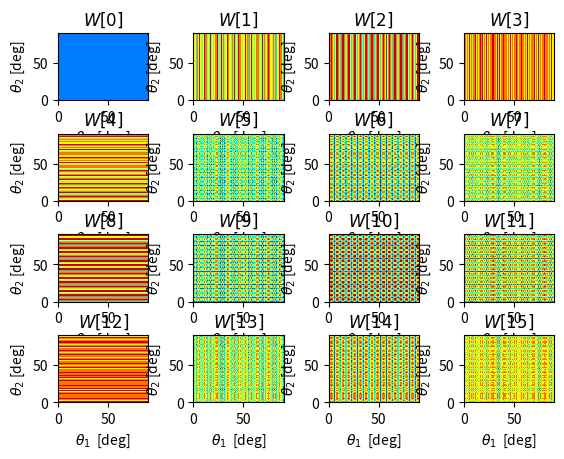

The matplotlib source for this figure: (Note: this script raises an exception after producing the figure.)
import numpy as np
from tqdm import tqdm
from matplotlib import pyplot as plt


def get_w_matrix(theta1: float,
                 theta2: float,
                 i: int) -> float:
    """
    The following function returns transfer matrix of the DRR with quarter wave plates.

    Parameter:
    _________
    theta1: azimuthal angle of wave plate 1
    theta2: azimuthal angle of wave plate 2

    Return:
    ______
    w: Transfer matrix of DRR
    """

    w = np.zeros(16)
    w[0] = np.abs(1/4)
    w[1] = np.abs(-1/8*np.cos(4*theta2) - 1/8)
    w[2] = np.abs(-1/8*np.sin(4*theta2))
    w[3] = np.abs(-1/4*np.sin(2*theta2))
    w[4] = np.abs(1/8*np.cos(4*theta1) + 1/8)
    w[5] = np.abs(-1/16*np.cos(4*theta1) - 1/32*np.cos(4*theta1 + 4*theta2) - 1/32*np.cos(-4*theta1 + 4*theta2) -
                  1/16*np.cos(4*theta2) - 1/16)
    w[6] = np.abs(-1/32*np.sin(4*theta1 + 4*theta2) - 1/32*np.sin(-4*theta1 + 4*theta2) - 1/16*np.sin(4*theta2))
    w[7] = np.abs(-1/16*np.sin(4*theta1 + 2*theta2) - 1/16*np.sin(-4*theta1 + 2*theta2) - 1/8*np.sin(2*theta2))
    w[8] = np.abs(1/8*np.sin(4*theta1))
    w[9] = np.abs(-1/16*np.sin(4*theta1) - 1/32*np.sin(4*theta1 + 4*theta2) + 1/32*np.sin(-4*theta1 + 4*theta2))
    w[10] = np.abs(1/32*np.cos(4*theta1 + 4*theta2) - 1/32*np.cos(-4*theta1 + 4*theta2))
    w[11] = np.abs(1/16*np.cos(4*theta1 + 2*theta2) - 1/16*np.cos(-4*theta1 + 2*theta2))
    w[12] = np.abs(-1/4*np.sin(2*theta1))
    w[13] = np.abs(1/8*np.sin(2*theta1) + 1/16*np.sin(2*theta1 + 4*theta2) - 1/16*np.sin(-2*theta1 + 4*theta2))
    w[14] = np.abs(-1/16*np.cos(2*theta1 + 4*theta2) + 1/16*np.cos(-2*theta1 + 4*theta2))
    w[15] = np.abs(-1/8*np.cos(2*theta1 + 2*theta2) + 1/8*np.cos(-2*theta1 + 2*theta2))
    # return -(w[i] - (sum(w) - w[i]))

    return w[i]



def get_min_max_expression(theta1: float,
                           theta2: float) -> float:
    i = 2
    w = get_w_matrix(theta1, theta2)
    return -(w[i] - (sum(w) - w[i]))


def map_mins(ind):

    # theta_1 = np.linspace(0, 3, 200)
    # theta_2 = np.linspace(0, 3, 200)

    theta_1 = np.linspace(0, 90, 100)
    theta_2 = np.linspace(0, 90, 100)

    z = np.zeros((len(theta_1), len(theta_2)))

    for i, x in enumerate(tqdm(theta_1)):
        for j, y in enumerate(theta_2):
            z[i][j] = get_w_matrix(x, y, ind)

    return z


theta_1 = np.linspace(0, 90, 100)
theta_2 = np.linspace(0, 90, 100)
X, Y = np.meshgrid(theta_1, theta_2)
fig, ax = plt.subplots(4, 4)
fig.subplots_adjust(hspace=0.5, wspace=0.5)
ax = ax.ravel()

for i in range(0, 16):
    z = map_mins(i)
    cp = ax[i].contourf(X, Y, z, cmap='jet')
    # c = fig.colorbar(cp)
# plt.contourf(X, Y, z, 5, alpha=0.75, cmap='jet')
# plt.contour(X, Y, z, 3, colors='black', linewidth=0.5)
    ax[i].set_title(r'$W[{}]$'.format(i))
    ax[i].set_xlabel(r'$\theta_1$  [deg]')
    ax[i].set_ylabel(r'$\theta_2$ [deg]')

plt.show()

# print(get_w_matrix(131.94689145, 14.92226221))

parser = argparse.ArgumentParser(description='lloyd-max iteration quantizer')
parser.add_argument('--bit', '-b', type=int, default=6, help='number of bit for quantization')
parser.add_argument('--iteration', '-i', type=int, default=30, help='number of iteration')

# parser.add_argument('--range', '-r', type=int, default=10, help='range of the initial distribution')
# parser.add_argument('--resolution', '-re', type=int, default=100, help='resolution of the initial distribution')
# parser.add_argument('--save_location', '-s', type=str, default='outputs', help='save location of representations and')

args = parser.parse_args()
